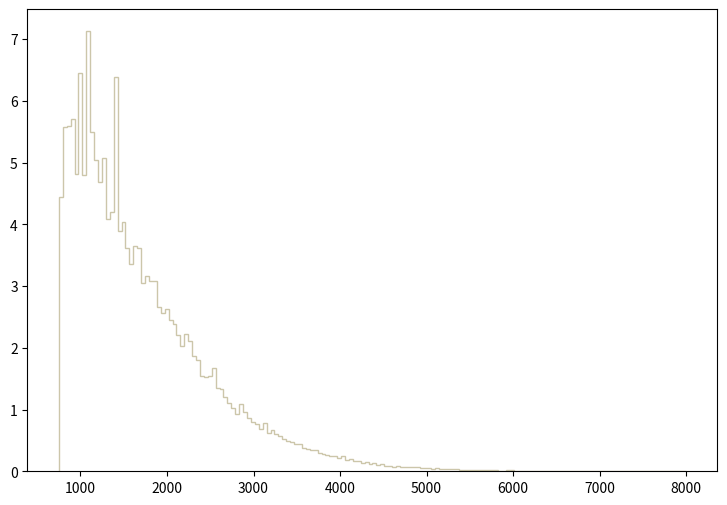

The matplotlib source for this figure: (Note: this script raises an exception after producing the figure.)
def selection_7():

    # Library import
    import numpy
    import matplotlib
    import matplotlib.pyplot   as plt
    import matplotlib.gridspec as gridspec

    # Library version
    matplotlib_version = matplotlib.__version__
    numpy_version      = numpy.__version__

    # Histo binning
    xBinning = numpy.linspace(750.0,8000.0,161,endpoint=True)

    # Creating data sequence: middle of each bin
    xData = numpy.array([772.65625,817.96875,863.28125,908.59375,953.90625,999.21875,1044.53125,1089.84375,1135.15625,1180.46875,1225.78125,1271.09375,1316.40625,1361.71875,1407.03125,1452.34375,1497.65625,1542.96875,1588.28125,1633.59375,1678.90625,1724.21875,1769.53125,1814.84375,1860.15625,1905.46875,1950.78125,1996.09375,2041.40625,2086.71875,2132.03125,2177.34375,2222.65625,2267.96875,2313.28125,2358.59375,2403.90625,2449.21875,2494.53125,2539.84375,2585.15625,2630.46875,2675.78125,2721.09375,2766.40625,2811.71875,2857.03125,2902.34375,2947.65625,2992.96875,3038.28125,3083.59375,3128.90625,3174.21875,3219.53125,3264.84375,3310.15625,3355.46875,3400.78125,3446.09375,3491.40625,3536.71875,3582.03125,3627.34375,3672.65625,3717.96875,3763.28125,3808.59375,3853.90625,3899.21875,3944.53125,3989.84375,4035.15625,4080.46875,4125.78125,4171.09375,4216.40625,4261.71875,4307.03125,4352.34375,4397.65625,4442.96875,4488.28125,4533.59375,4578.90625,4624.21875,4669.53125,4714.84375,4760.15625,4805.46875,4850.78125,4896.09375,4941.40625,4986.71875,5032.03125,5077.34375,5122.65625,5167.96875,5213.28125,5258.59375,5303.90625,5349.21875,5394.53125,5439.84375,5485.15625,5530.46875,5575.78125,5621.09375,5666.40625,5711.71875,5757.03125,5802.34375,5847.65625,5892.96875,5938.28125,5983.59375,6028.90625,6074.21875,6119.53125,6164.84375,6210.15625,6255.46875,6300.78125,6346.09375,6391.40625,6436.71875,6482.03125,6527.34375,6572.65625,6617.96875,6663.28125,6708.59375,6753.90625,6799.21875,6844.53125,6889.84375,6935.15625,6980.46875,7025.78125,7071.09375,7116.40625,7161.71875,7207.03125,7252.34375,7297.65625,7342.96875,7388.28125,7433.59375,7478.90625,7524.21875,7569.53125,7614.84375,7660.15625,7705.46875,7750.78125,7796.09375,7841.40625,7886.71875,7932.03125,7977.34375])

    # Creating weights for histo: y8_M_0
    y8_M_0_weights = numpy.array([1.25424188276,1.28077708028,1.21001588689,1.32323387631,1.35684547317,1.31085067747,1.43645186572,1.3073126778,1.34976907383,1.28431507995,1.26485588176,1.25601068259,1.25601068259,1.27370108094,1.12510269483,1.19055668871,1.21001588689,1.133947894,1.03488190326,1.0366511031,1.00657750591,1.0419583026,0.974735108884,0.951737511034,0.944661511695,0.882745517483,0.84736512079,0.831443522279,0.842057921287,0.719994732697,0.716456733027,0.721763932531,0.642157539973,0.631543540965,0.582010745595,0.574934346257,0.523632751052,0.48471395469,0.493559153863,0.482945154856,0.490021154194,0.456409557336,0.436950359155,0.364420005935,0.329039409242,0.33965360825,0.398031562793,0.279506613872,0.320194290069,0.233511858172,0.261816335526,0.260047295691,0.304273011557,0.229973778503,0.226435738833,0.196362221645,0.201669341148,0.169826784125,0.157443585283,0.189286142306,0.178671943298,0.146829426275,0.113217869417,0.116755909086,0.123832028424,0.109679789747,0.100834670574,0.0919895114011,0.0866824318971,0.0955275910703,0.0813753523932,0.0725301932201,0.0937585512357,0.0601469943776,0.0742992330547,0.0566089147083,0.0619160342122,0.0371496125273,0.0495328353698,0.0300734971888,0.0442257158659,0.0318425250234,0.0371496125273,0.0353805846927,0.0300734971888,0.0141522346771,0.019459322181,0.0265354375195,0.0212283500156,0.0247664096849,0.0283044653542,0.019459322181,0.019459322181,0.0212283500156,0.0159212625117,0.0176902903464,0.0247664096849,0.0159212625117,0.0123832028424,0.0141522346771,0.0106141750078,0.0141522346771,0.00530708750391,0.00530708750391,0.00530708750391,0.0106141750078,0.0141522346771,0.0159212625117,0.00530708750391,0.00707611533854,0.00353805846927,0.0,0.00176902903464,0.00353805846927,0.00176902903464,0.00707611533854,0.00176902903464,0.00353805846927,0.00176902903464,0.00530708750391,0.00176902903464,0.00353805846927,0.0,0.00353805846927,0.00176902903464,0.00353805846927,0.00176902903464,0.0,0.0,0.00176902903464,0.0,0.00176902903464,0.00176902903464,0.0,0.0,0.0,0.0,0.0,0.0,0.0,0.0,0.0,0.0,0.0,0.00176902903464,0.0,0.0,0.0,0.0,0.0,0.0,0.0,0.0,0.0,0.0,0.0,0.00176902903464,0.0,0.0,0.0])

    # Creating weights for histo: y8_M_1
    y8_M_1_weights = numpy.array([0.742695377295,0.778993311646,0.788572893558,0.808897130867,0.809968678727,0.868762723221,0.881605310254,0.825997931588,0.814221296865,0.854869371801,0.862314251318,0.837710617166,0.775823032785,0.788623653192,0.789672419169,0.708455406365,0.780070854738,0.7747319005,0.742709765852,0.699912200283,0.740511513995,0.702063289646,0.692445338246,0.618738353151,0.590906486226,0.547109715267,0.53858049806,0.53750695179,0.50437210202,0.51079219649,0.473359164817,0.458434633434,0.435911744586,0.399639629702,0.407143822052,0.356917204377,0.344099637448,0.345130097982,0.366535275681,0.307758337583,0.288518637804,0.276775496446,0.266044190433,0.269282095514,0.261818870586,0.227606997311,0.228679864122,0.210513710614,0.188082428916,0.200901314797,0.19661528323,0.146376195472,0.167769302771,0.1250087078,0.151744406445,0.152827824864,0.117545163126,0.113292624924,0.119679505807,0.0715912276347,0.0940478092134,0.108971221486,0.0918932825839,0.0982872378408,0.0737326846577,0.0993777706032,0.0587752194652,0.0598295410242,0.0577040712874,0.0512846562772,0.0534209973686,0.0598257040755,0.0555664112449,0.0363317674454,0.040596635842,0.0384611980323,0.036326511625,0.0288494616906,0.0384682204478,0.0245774549707,0.0309971937235,0.0288524233354,0.0245856764326,0.0160308156189,0.0213742742751,0.0170959126089,0.0160210633743,0.0138945944322,0.0181610095988,0.0128160161631,0.0224431002996,0.0203016192956,0.0128231384991,0.0128231384991,0.0106884520919,0.00427649914741,0.0128250050148,0.0042727701129,0.00534159613734,0.00854554422262,0.00427386923883,0.00747628654145,0.00213731751492,0.00961250373139,0.00534159613734,0.00641009042559,0.00427649914741,0.00320504441343,0.00320690813132,0.00534422604593,0.0032042790221,0.0042727701129,0.00640855964294,0.00106772689851,0.0032087722489,0.00213731751492,0.0032087722489,0.00106959061641,0.00213731751492,0.0,0.00320614274,0.00213731751492,0.00213731751492,0.00213731751492,0.00320614274,0.00320504441343,0.0,0.00106772689851,0.0,0.00106772689851,0.00213918163249,0.00534236352708,0.0,0.0,0.0010669611075,0.00106772689851,0.0,0.0,0.0,0.0,0.0,0.0,0.0,0.00106959061641,0.0,0.0,0.00106772689851,0.0,0.0,0.0,0.0,0.0,0.0,0.0,0.0,0.0,0.0,0.00106772689851,0.0,0.0])

    # Creating weights for histo: y8_M_2
    y8_M_2_weights = numpy.array([0.522930101138,0.543764105167,0.534041703287,0.539597304361,0.518763300332,0.570848110406,0.57154251054,0.558347707988,0.583348512823,0.560431308391,0.530569302615,0.538902904227,0.577792511749,0.538902904227,0.538208504093,0.529874902481,0.521541300869,0.541680504764,0.506262897914,0.463900889721,0.475706892005,0.447928086632,0.458345288647,0.418760880991,0.423622081931,0.397232476827,0.361814909977,0.362509350112,0.335425344873,0.330564103933,0.338203185411,0.258340009965,0.281951734531,0.260423370368,0.297229897486,0.241672886741,0.259034450099,0.24306184701,0.230561524592,0.222922403115,0.208338720294,0.194449477608,0.190977156936,0.181254675056,0.158337430623,0.150003869012,0.153476189683,0.162504191429,0.126392144445,0.124308784042,0.125003224176,0.10139149961,0.113891822027,0.104169340147,0.100697059475,0.0979191789382,0.0875022569235,0.0847244163862,0.0708351737,0.0715296138343,0.0736130142372,0.0722240939686,0.0513902099392,0.0583348512823,0.0548625306108,0.0486123694019,0.0409732879245,0.0444456085961,0.0472234491333,0.0409732879245,0.0388898915215,0.0388898915215,0.0319452701784,0.0326397303127,0.0298618817755,0.0312508060441,0.0312508060441,0.0236117205667,0.0194449477608,0.0173615593578,0.0215283321637,0.0152781709549,0.022222796298,0.0145837108206,0.0138892466863,0.0180560234921,0.013194786552,0.0145837108206,0.00972247388039,0.00972247388039,0.0104169340147,0.0104169340147,0.00694462534313,0.0125003224176,0.00763908547745,0.00694462534313,0.00416677280588,0.00486123694019,0.00694462534313,0.00416677280588,0.00416677280588,0.00208338720294,0.00208338720294,0.00555569707451,0.00277784933725,0.00208338720294,0.00486123694019,0.00277784933725,0.00277784933725,0.00277784933725,0.0,0.00347231187157,0.00138892466863,0.00138892466863,0.00277784933725,0.00138892466863,0.00138892466863,0.000694462534313,0.00138892466863,0.00138892466863,0.00138892466863,0.000694462534313,0.0,0.00277784933725,0.000694462534313,0.00208338720294,0.00277784933725,0.0,0.0,0.0,0.000694462534313,0.0,0.00208338720294,0.000694462534313,0.0,0.0,0.00138892466863,0.000694462534313,0.0,0.0,0.0,0.0,0.0,0.0,0.0,0.0,0.0,0.000694462534313,0.0,0.0,0.0,0.0,0.0,0.0,0.0,0.0,0.0,0.0,0.0,0.0])

    # Creating weights for histo: y8_M_3
    y8_M_3_weights = numpy.array([0.376479544047,0.384540186275,0.397342389813,0.399713150468,0.386436826799,0.406351312303,0.39591990942,0.421524516496,0.412989714137,0.402558111254,0.389281747585,0.414886114662,0.394023308896,0.381221105358,0.369367222082,0.366522261295,0.357039178674,0.357039178674,0.311520206094,0.345659415529,0.302037123474,0.302511283605,0.31389100675,0.299192162687,0.275484396135,0.272639475349,0.27785519679,0.230439623686,0.236129465259,0.224749742114,0.230439623686,0.217163260017,0.197722894644,0.194877933858,0.203412736217,0.179230809534,0.158842123899,0.165480285734,0.161687044685,0.145091600099,0.149359001278,0.132289396561,0.119487193023,0.122332153809,0.119487193023,0.108581630009,0.100520987781,0.103840068698,0.0924603455531,0.090563705029,0.0772873813598,0.0858221437186,0.079658142015,0.0611660569044,0.0692266991321,0.0744424205736,0.0654334580838,0.0616402170354,0.0521571344146,0.0502604938904,0.0488380134973,0.045044772449,0.0407773712696,0.0412515314006,0.0436223320558,0.0284493358625,0.0365099820902,0.0270268674694,0.0279751797315,0.0256044030763,0.0265527113383,0.0270268674694,0.022285314159,0.0208628457658,0.0241819346831,0.0199145335038,0.0184920691106,0.0184920691106,0.0180179129796,0.0156471363244,0.0132763556692,0.0180179129796,0.00995726675188,0.00853480235875,0.00806064622771,0.00900895448979,0.00995726675188,0.00616402170354,0.010905579014,0.00853480235875,0.00711233396563,0.00663817783458,0.00521571344146,0.0056898655725,0.00474155731042,0.00284493358625,0.00474155731042,0.00237077785521,0.00474155731042,0.00379324464833,0.0056898655725,0.00331908931729,0.00474155731042,0.00189662252417,0.00237077785521,0.00142246679313,0.000948311062083,0.000474155731042,0.00189662252417,0.000948311062083,0.00284493358625,0.00237077785521,0.000948311062083,0.00142246679313,0.00237077785521,0.000474155731042,0.00142246679313,0.000474155731042,0.0,0.000474155731042,0.000474155731042,0.0,0.000474155731042,0.0,0.0,0.000474155731042,0.0,0.0,0.0,0.0,0.000474155731042,0.0,0.0,0.000474155731042,0.0,0.000948311062083,0.000474155731042,0.0,0.0,0.0,0.0,0.0,0.0,0.0,0.0,0.0,0.0,0.0,0.0,0.0,0.0,0.0,0.0,0.0,0.0,0.0,0.0,0.0,0.0,0.0])

    # Creating weights for histo: y8_M_4
    y8_M_4_weights = numpy.array([0.0,0.0,0.0,0.0,0.0,0.0,0.0,0.0,0.0,0.0,0.0,0.0,0.0,0.0,0.0,0.0,0.0,0.0,0.0,0.0,0.0,0.0,0.0,0.0,0.0,0.0,0.0,0.0,0.0,0.0,0.0,0.0,0.0,0.0,0.0,0.0,0.0,0.0,0.0,0.0,0.0,0.0,0.0,0.0,0.0,0.0,0.0,0.0,0.0,0.0,0.0,0.0,0.0,0.0,0.0,0.0,0.0,0.0,0.0,0.0,0.0,0.0,0.0,0.0,0.0,0.0,0.0,0.0,0.0,0.0,0.0,0.0,0.0,0.0,0.0,0.0,0.0,0.0,0.0,0.0,0.0,0.0,0.0,0.0,0.0,0.0,0.0,0.0,0.0,0.0,0.0,0.0,0.0,0.0,0.0,0.0,0.0,0.0,0.0,0.0,0.0,0.0,0.0,0.0,0.0,0.0,0.0,0.0,0.0,0.0,0.0,0.0,0.0,0.0,0.0,0.0,0.0,0.0,0.0,0.0,0.0,0.0,0.0,0.0,0.0,0.0,0.0,0.0,0.0,0.0,0.0,0.0,0.0,0.0,0.0,0.0,0.0,0.0,0.0,0.0,0.0,0.0,0.0,0.0,0.0,0.0,0.0,0.0,0.0,0.0,0.0,0.0,0.0,0.0,0.0,0.0,0.0,0.0,0.0,0.0])

    # Creating weights for histo: y8_M_5
    y8_M_5_weights = numpy.array([0.0,0.0,0.0,0.0,0.0,1.0521138287,0.0,1.0529581672,0.0,0.0,0.0,0.0,0.0,0.0,1.05462838872,0.0,0.0,0.0,0.0,0.0,0.0,0.0,0.0,0.0,0.0,0.0,0.0,0.0,0.0,0.0,0.0,0.0,0.0,0.0,0.0,0.0,0.0,0.0,0.0,0.0,0.0,0.0,0.0,0.0,0.0,0.0,0.0,0.0,0.0,0.0,0.0,0.0,0.0,0.0,0.0,0.0,0.0,0.0,0.0,0.0,0.0,0.0,0.0,0.0,0.0,0.0,0.0,0.0,0.0,0.0,0.0,0.0,0.0,0.0,0.0,0.0,0.0,0.0,0.0,0.0,0.0,0.0,0.0,0.0,0.0,0.0,0.0,0.0,0.0,0.0,0.0,0.0,0.0,0.0,0.0,0.0,0.0,0.0,0.0,0.0,0.0,0.0,0.0,0.0,0.0,0.0,0.0,0.0,0.0,0.0,0.0,0.0,0.0,0.0,0.0,0.0,0.0,0.0,0.0,0.0,0.0,0.0,0.0,0.0,0.0,0.0,0.0,0.0,0.0,0.0,0.0,0.0,0.0,0.0,0.0,0.0,0.0,0.0,0.0,0.0,0.0,0.0,0.0,0.0,0.0,0.0,0.0,0.0,0.0,0.0,0.0,0.0,0.0,0.0,0.0,0.0,0.0,0.0,0.0,0.0])

    # Creating weights for histo: y8_M_6
    y8_M_6_weights = numpy.array([0.691168674673,1.61220801505,2.07457660009,1.84132090043,0.691419218678,1.15098417019,0.69111641396,2.0715155057,1.15027327079,0.69076980247,0.69097999813,0.922277073876,0.230752257817,0.230645238637,1.61258190971,0.229952476779,0.230764054904,0.0,0.0,0.230186266614,0.461290323566,0.0,0.230428279826,0.229952476779,0.230020185144,0.0,0.0,0.230619684686,0.0,0.0,0.0,0.0,0.230360187192,0.230838564847,0.0,0.0,0.0,0.0,0.0,0.230838564847,0.0,0.0,0.0,0.0,0.0,0.0,0.0,0.0,0.0,0.0,0.0,0.0,0.0,0.0,0.0,0.0,0.0,0.0,0.0,0.0,0.0,0.0,0.0,0.0,0.0,0.0,0.0,0.0,0.0,0.0,0.0,0.0,0.0,0.0,0.0,0.0,0.0,0.0,0.0,0.0,0.0,0.0,0.0,0.0,0.0,0.0,0.0,0.0,0.0,0.0,0.0,0.0,0.0,0.0,0.0,0.0,0.0,0.0,0.0,0.0,0.0,0.0,0.0,0.0,0.0,0.0,0.0,0.0,0.0,0.0,0.0,0.0,0.0,0.0,0.0,0.0,0.0,0.0,0.0,0.0,0.0,0.0,0.0,0.0,0.0,0.0,0.0,0.0,0.0,0.0,0.0,0.0,0.0,0.0,0.0,0.0,0.0,0.0,0.0,0.0,0.0,0.0,0.0,0.0,0.0,0.0,0.0,0.0,0.0,0.0,0.0,0.0,0.0,0.0,0.0,0.0,0.0,0.0,0.0,0.0])

    # Creating weights for histo: y8_M_7
    y8_M_7_weights = numpy.array([0.498526024577,0.609396821456,0.27671665099,0.443128516677,0.581569778217,0.720368018649,0.415496503932,0.415196841693,0.747748068921,0.664694698393,0.415528816677,0.581255498308,0.387402111198,0.498592188768,0.44298541738,0.332599657878,0.470529724104,0.41531416773,0.35995235772,0.415278777581,0.138505617756,0.166037422525,0.0829707422239,0.193854233396,0.193878506422,0.138605941134,0.249229122374,0.0829536241628,0.166031883198,0.277057204238,0.11071184895,0.055333536359,0.110724927918,0.083024789136,0.0554198190806,0.110692461303,0.0276622136212,0.0553861984392,0.055364695077,0.0276038198756,0.0,0.0277058627537,0.0,0.0,0.0,0.0,0.0553743889004,0.0,0.0277058627537,0.0276929415026,0.0,0.0,0.0,0.0,0.0276038198756,0.0,0.0277179146381,0.0,0.0,0.0,0.0,0.0,0.0,0.0,0.0,0.0,0.0,0.0,0.0,0.0,0.0,0.0,0.0,0.0,0.0,0.0,0.0,0.0,0.0,0.0,0.0,0.0,0.0,0.0,0.0,0.0,0.0,0.0,0.0,0.0,0.0,0.0,0.0,0.0,0.0,0.0,0.0,0.0,0.0,0.0,0.0,0.0,0.0,0.0,0.0,0.0,0.0,0.0,0.0,0.0,0.0,0.0,0.0,0.0,0.0,0.0,0.0,0.0,0.0,0.0,0.0,0.0,0.0,0.0,0.0,0.0,0.0,0.0,0.0,0.0,0.0,0.0,0.0,0.0,0.0,0.0,0.0,0.0,0.0,0.0,0.0,0.0,0.0,0.0,0.0,0.0,0.0,0.0,0.0,0.0,0.0,0.0,0.0,0.0,0.0,0.0,0.0,0.0,0.0,0.0])

    # Creating weights for histo: y8_M_8
    y8_M_8_weights = numpy.array([0.0604867834732,0.0504223483308,0.0705924443881,0.110940659537,0.121011934285,0.0706213928548,0.070641723539,0.0907941652797,0.110874326887,0.161321672856,0.110955649623,0.0908021154876,0.0907085943403,0.100815493303,0.121011812908,0.120906457482,0.10077064442,0.0503532422112,0.0705772722357,0.070589652712,0.0705675620582,0.0402980863572,0.121050957061,0.090761332742,0.131039573924,0.0908110367132,0.050336929113,0.0604965361328,0.110861157458,0.0503629523887,0.100856943623,0.0706057958822,0.0605027931284,0.0705810349295,0.070585465198,0.0907714070512,0.0504327018076,0.0604436520785,0.020192235262,0.0503762310565,0.0100795223307,0.0504004215362,0.0302001875155,0.0201264245338,0.0100953559889,0.0,0.0100235249507,0.0503635592748,0.0,0.0100996952245,0.0100847536889,0.0,0.0,0.0201314859639,0.0100847536889,0.0,0.0,0.0100996952245,0.0,0.0100429574435,0.0,0.0,0.0,0.0,0.0,0.0100712383355,0.0,0.0,0.0,0.0,0.0100733685057,0.0,0.0100733685057,0.0,0.0100829694437,0.0,0.0,0.0,0.0,0.0,0.0,0.0,0.0,0.0,0.0,0.0,0.0,0.0,0.0,0.0,0.0,0.0,0.0,0.0,0.0,0.0,0.0,0.0,0.0,0.0,0.0,0.0,0.0,0.0,0.0,0.0,0.0,0.0,0.0,0.0,0.0,0.0,0.0,0.0,0.0,0.0,0.0,0.0,0.0,0.0,0.0,0.0,0.0,0.0,0.0,0.0,0.0,0.0,0.0,0.0,0.0,0.0,0.0,0.0,0.0,0.0,0.0,0.0,0.0,0.0,0.0,0.0,0.0,0.0,0.0,0.0,0.0,0.0,0.0,0.0,0.0,0.0,0.0,0.0,0.0,0.0,0.0,0.0,0.0,0.0])

    # Creating weights for histo: y8_M_9
    y8_M_9_weights = numpy.array([0.00283355054293,0.0028258602698,0.0113270628527,0.022647577354,0.0226228959941,0.0197935580187,0.0368023276281,0.0311335598291,0.0367725714883,0.0367924743214,0.0481061826924,0.0310963627305,0.0367616870663,0.0396091772873,0.031114980517,0.0452636133536,0.0339714506748,0.0283065764901,0.01980379607,0.0424410507289,0.0367961370891,0.0254568701407,0.0226290903806,0.0169747235683,0.0254592247771,0.0198020570248,0.0226100147481,0.0311020184747,0.0169670710001,0.036767762182,0.0113084681509,0.0283065995748,0.0282842035972,0.00848767535093,0.0113136352696,0.0254627759689,0.022639070653,0.0282941684799,0.0254742182704,0.0197974093112,0.0311381613734,0.0282894053429,0.0283016863875,0.0141496601044,0.0197927231232,0.00566353142636,0.0254481325931,0.0141500448489,0.016959453059,0.0169754353456,0.005656836872,0.0113018043761,0.0226477889635,0.0141456664564,0.0084919537098,0.00850297663982,0.0056610998411,0.0226227074693,0.0113201105195,0.00565555567281,0.00848457815768,0.00566299278405,0.00848484363138,0.00847555589908,0.00848759070714,0.00283041372099,0.00848648649041,0.00283041372099,0.00565742168365,0.00565291632551,0.00283250403788,0.0,0.00565787568216,0.0,0.0,0.0028310293122,0.00565794493617,0.00282142762838,0.00283014093714,0.00566544360654,0.00283250403788,0.0,0.0,0.00283014093714,0.0,0.0,0.0,0.0,0.0,0.00282708375732,0.0,0.0,0.0,0.0,0.0,0.0,0.0,0.0,0.0,0.0,0.00283041372099,0.0,0.0,0.0,0.0,0.0,0.0,0.0,0.0,0.0,0.0,0.0,0.0,0.0,0.00283201502762,0.00283301921077,0.0,0.0,0.0,0.0,0.0,0.0,0.0,0.0,0.0,0.0,0.0,0.0,0.0,0.0,0.0,0.0,0.0,0.0,0.0,0.0,0.0,0.0,0.0,0.0,0.0,0.0,0.0,0.0,0.0,0.0,0.0,0.0,0.0,0.0,0.0,0.0,0.0,0.0,0.0,0.0,0.0,0.0,0.0,0.0])

    # Creating weights for histo: y8_M_10
    y8_M_10_weights = numpy.array([0.0,0.0,0.0,0.0,0.0,0.0,0.0,0.00151881873561,0.00304423598478,0.0,0.0,0.0,0.00150849607444,0.0030356530714,0.0,0.00606059700233,0.00153629540046,0.00151115651757,0.00305660686805,0.00153821479612,0.00304325974043,0.0,0.00455137524504,0.00304190056246,0.00152449655383,0.00153565717776,0.0030459899153,0.00153153118622,0.00304612701499,0.00303147271274,0.0,0.00457895592069,0.0,0.0,0.00303617192281,0.00151727400031,0.00152325201957,0.00457343174868,0.00153333593818,0.00152449655383,0.00152192829842,0.0,0.0,0.0,0.00153333593818,0.0,0.0,0.0,0.0,0.00150849607444,0.0,0.0,0.0,0.0,0.0,0.0,0.0,0.00152094969028,0.0,0.0,0.0,0.00306849317482,0.00152260670551,0.0,0.00151727400031,0.0,0.0,0.00153565717776,0.00304807477611,0.0,0.0,0.0,0.00153333593818,0.0,0.0,0.00151265397712,0.0,0.00152449655383,0.0,0.00152162927927,0.00304801449952,0.00154541016608,0.00150849607444,0.00154541016608,0.0,0.00303822369059,0.0,0.0,0.0,0.0,0.0,0.00150849607444,0.0,0.0,0.0,0.00153333593818,0.0,0.0,0.0,0.0,0.0,0.0,0.0,0.0,0.0,0.0,0.0,0.0,0.00152192829842,0.0,0.00153629540046,0.0,0.0,0.0,0.0,0.0,0.0,0.0,0.0,0.0,0.0,0.0,0.0,0.0,0.0,0.0,0.0,0.0,0.0,0.0,0.0,0.0,0.0,0.0,0.0,0.0,0.0,0.0,0.0,0.0,0.0,0.0,0.0,0.0,0.0,0.0,0.0,0.0,0.0,0.0,0.0,0.0,0.0,0.0,0.0,0.0,0.0,0.0,0.0,0.0])

    # Creating weights for histo: y8_M_11
    y8_M_11_weights = numpy.array([0.0,0.0,0.0,0.0,0.0,0.0,0.0,0.0,0.0,0.000180734322689,0.000180766969361,0.0,0.00018065713333,0.0,0.00018000362242,0.000361281504492,0.00018097024109,0.000180154574778,0.0,0.00036097386351,0.0,0.000361441080499,0.000360660717251,0.000180612783134,0.000180503370586,0.000180766969361,0.0,0.000722059680464,0.0,0.000361395767843,0.000179998694621,0.000181168431026,0.000180533822847,0.0,0.000361517384395,0.000180612783134,0.000180640771495,0.000180553033565,0.0,0.000541108573096,0.0,0.000180533822847,0.0,0.000180755034846,0.0,0.0,0.0,0.000180503370586,0.000181168431026,0.0,0.000180766969361,0.0,0.0,0.0,0.00018000362242,0.000180154574778,0.0,0.000180766969361,0.0,0.0,0.0,0.0,0.0,0.0,0.000180626142091,0.0,0.0,0.0,0.0,0.0,0.0,0.0,0.00018097024109,0.0,0.000180402042709,0.0,0.0,0.0,0.0,0.0,0.0,0.000360937366995,0.0,0.00018065713333,0.0,0.0,0.0,0.0,0.0,0.0,0.0,0.0,0.0,0.0,0.0,0.0,0.000180626142091,0.0,0.0,0.000180503370586,0.0,0.000180553033565,0.0,0.0,0.00018000362242,0.0,0.0,0.0,0.0,0.0,0.000361252245683,0.0,0.0,0.0,0.0,0.0,0.0,0.0,0.0,0.0,0.0,0.0,0.0,0.0,0.0,0.0,0.0,0.0,0.0,0.0,0.0,0.0,0.0,0.0,0.0,0.0,0.0,0.0,0.0,0.0,0.0,0.0,0.0,0.0,0.0,0.0,0.0,0.0,0.0,0.0,0.0,0.0,0.0,0.0,0.0,0.0,0.0,0.0,0.0,0.0])

    # Creating weights for histo: y8_M_12
    y8_M_12_weights = numpy.array([0.012124083239,0.0,0.0243018764231,0.0,0.0,0.0,0.0121753363378,0.0,0.0,0.0,0.0,0.0,0.0,0.0,0.0,0.0,0.0,0.0,0.0,0.0,0.0,0.0,0.0,0.0,0.0,0.0,0.0,0.0,0.0,0.0,0.0,0.0,0.0,0.0,0.0,0.0,0.0,0.0,0.0,0.0,0.0,0.0,0.0,0.0,0.0,0.0,0.0,0.0,0.0,0.0,0.0,0.0,0.0,0.0,0.0,0.0,0.0,0.0,0.0,0.0,0.0,0.0,0.0,0.0,0.0,0.0,0.0,0.0,0.0,0.0,0.0,0.0,0.0,0.0,0.0,0.0,0.0,0.0,0.0,0.0,0.0,0.0,0.0,0.0,0.0,0.0,0.0,0.0,0.0,0.0,0.0,0.0,0.0,0.0,0.0,0.0,0.0,0.0,0.0,0.0,0.0,0.0,0.0,0.0,0.0,0.0,0.0,0.0,0.0,0.0,0.0,0.0,0.0,0.0,0.0,0.0,0.0,0.0,0.0,0.0,0.0,0.0,0.0,0.0,0.0,0.0,0.0,0.0,0.0,0.0,0.0,0.0,0.0,0.0,0.0,0.0,0.0,0.0,0.0,0.0,0.0,0.0,0.0,0.0,0.0,0.0,0.0,0.0,0.0,0.0,0.0,0.0,0.0,0.0,0.0,0.0,0.0,0.0,0.0,0.0])

    # Creating weights for histo: y8_M_13
    y8_M_13_weights = numpy.array([0.0903879711538,0.120496304126,0.0401388188831,0.030086598459,0.0502019313559,0.0200486624855,0.0401563139263,0.0802959261604,0.0502408138207,0.060241416843,0.0,0.0702876788703,0.0702613991172,0.0200707936738,0.0301231711154,0.0100568565693,0.0401672266351,0.0301361828988,0.0,0.0,0.0301446039895,0.0100329196809,0.0100696700149,0.0,0.0200968296368,0.0401867876966,0.0100229532085,0.0300766113264,0.0100369732089,0.0200670128603,0.0200880862472,0.0,0.0200728927485,0.0,0.0200888134857,0.0100153626572,0.0,0.0,0.0100324444967,0.0200864623568,0.0,0.0100340931794,0.0,0.0,0.0,0.0,0.0,0.0,0.0,0.0,0.0,0.0,0.0,0.0,0.0100584804597,0.0,0.0,0.0,0.0,0.0,0.0,0.0,0.0,0.0,0.0,0.0100407292302,0.0,0.0,0.0,0.0,0.0,0.0,0.0,0.0,0.0,0.0,0.0,0.0,0.0,0.0,0.0,0.0,0.0,0.0,0.0,0.0,0.0,0.0,0.0,0.0,0.0,0.0,0.0,0.0,0.0,0.0,0.0,0.0,0.0,0.0,0.0,0.0,0.0,0.0,0.0,0.0,0.0,0.0,0.0,0.0,0.0,0.0,0.0,0.0,0.0,0.0,0.0,0.0,0.0,0.0,0.0,0.0,0.0,0.0,0.0,0.0,0.0,0.0,0.0,0.0,0.0,0.0,0.0,0.0,0.0,0.0,0.0,0.0,0.0,0.0,0.0,0.0,0.0,0.0,0.0,0.0,0.0,0.0,0.0,0.0,0.0,0.0,0.0,0.0,0.0,0.0,0.0,0.0,0.0,0.0])

    # Creating weights for histo: y8_M_14
    y8_M_14_weights = numpy.array([0.170513483041,0.170547933698,0.142976439648,0.15408596381,0.241990591716,0.219959153218,0.19238302783,0.192513152184,0.176024856795,0.242011310861,0.263976529348,0.225473086396,0.132006424395,0.181620204024,0.13756614282,0.19807603942,0.159563496294,0.12102056509,0.153977655496,0.175998206288,0.164967577379,0.159445315918,0.0825018468461,0.110039905883,0.0769849886126,0.0769944950437,0.060581438588,0.0605228562218,0.0769613037863,0.0605250500136,0.0714958777826,0.0824519990214,0.0879762105201,0.0880427961637,0.082553279076,0.0825328849375,0.0329644599223,0.0495174152934,0.0605140404289,0.0440301326233,0.0495497940353,0.0549716285834,0.0384989741172,0.0385275746621,0.0274989567296,0.0165038916238,0.0385017894834,0.0550047385893,0.0164885066432,0.0275028568039,0.0219768252706,0.0274976892055,0.0220201323457,0.011025075365,0.0109708602696,0.0164926017212,0.0165259107934,0.0109982948548,0.0329779558044,0.0274753490923,0.00547921032881,0.021999181634,0.0219781212327,0.00549598064832,0.0109993592501,0.0,0.0165120086535,0.021995037805,0.0,0.0,0.00549237307959,0.0,0.0109942119645,0.0,0.0,0.0054997954085,0.0,0.00549901945622,0.00550231420649,0.00550803837805,0.00550886308126,0.0,0.00550877776713,0.00550493050633,0.00549710598226,0.0,0.0110183639872,0.00550877776713,0.00549237307959,0.00550243202123,0.0,0.0,0.0,0.0,0.0164912691959,0.0,0.0055041464289,0.0,0.0,0.0,0.0,0.0,0.0,0.0,0.00550886308126,0.0,0.0,0.0,0.0,0.0,0.0,0.0,0.0,0.0,0.0,0.0,0.0,0.0,0.0,0.0,0.0,0.0,0.0,0.0,0.0,0.0,0.0,0.0,0.0,0.0,0.0,0.0,0.0,0.0,0.0,0.0,0.0,0.0,0.0,0.0,0.0,0.0,0.0,0.0,0.0,0.0,0.0,0.0,0.0,0.0,0.0,0.0,0.0,0.0,0.0,0.0,0.0,0.0,0.0,0.0])

    # Creating weights for histo: y8_M_15
    y8_M_15_weights = numpy.array([0.0157872483514,0.0197233763443,0.0256502973378,0.0246671160989,0.0375040511423,0.0424192037781,0.0434155843134,0.0690724833035,0.0542677468066,0.073024335815,0.10065327302,0.0977207284584,0.117417702202,0.118429274153,0.113493867632,0.126309450518,0.116433226285,0.137165701467,0.125350868151,0.134205018714,0.157908518034,0.115458570678,0.124328473818,0.11152756127,0.129277668854,0.128292150783,0.09769968494,0.111515897148,0.0937728040703,0.0907773293676,0.0838645536064,0.0759776433151,0.0730188043759,0.0878528815499,0.072033446636,0.0680861635742,0.0631489132398,0.0473594202465,0.0601900342177,0.0582257720836,0.0671142736861,0.0523260914237,0.046380596018,0.0473564541124,0.0493657694174,0.0375062677262,0.0444061929121,0.0404613949896,0.0414484762939,0.0266508184358,0.0296223997265,0.0246755896223,0.0345478296159,0.0207198049791,0.0315764286982,0.027630692836,0.020730655418,0.0148004235777,0.0217107743239,0.0207260338605,0.0128301129351,0.0148084882556,0.0217194041706,0.0167714757537,0.00394971809754,0.0167692030537,0.0118434845675,0.00789357607623,0.0157880179429,0.00789523149968,0.00987025989867,0.00986383060275,0.0108614817657,0.013815041788,0.00493559491088,0.00592763046062,0.00789759639032,0.00986536978582,0.00197105217608,0.00492991516505,0.0118442942419,0.00493424411742,0.00395074662455,0.000986366626289,0.00296266004136,0.00394493781181,0.00394737244668,0.00295983219331,0.000988894654303,0.00394568696107,0.00394777648224,0.00591729308271,0.00197446282938,0.000987659299564,0.000987944689757,0.0,0.0,0.00394832401455,0.0,0.0039504299697,0.00197465642975,0.0,0.00395009327341,0.0,0.00098645561031,0.00197423475772,0.0029592998925,0.0,0.0,0.00098645561031,0.00197364513838,0.00197195083452,0.0,0.0,0.00197050464377,0.000988009624042,0.0,0.0,0.000985635514335,0.0,0.0,0.0,0.0,0.0,0.0,0.0,0.0,0.0,0.0,0.0,0.0,0.0,0.0,0.0,0.0,0.0,0.0,0.0,0.0,0.0,0.0,0.0,0.0,0.0,0.0,0.0,0.0,0.0,0.0,0.0,0.0,0.0,0.0,0.0,0.0,0.0,0.0,0.0,0.0,0.000985635514335])

    # Creating weights for histo: y8_M_16
    y8_M_16_weights = numpy.array([0.000504244258608,0.00126133825064,0.00176484830328,0.00453620856927,0.00252187907757,0.00353037479681,0.0060521498452,0.00730982666868,0.00806576273587,0.00554910472299,0.0115928682155,0.0115955249608,0.0118485479429,0.0158795667883,0.0156334777515,0.0178994094266,0.0161316895178,0.0186555055387,0.0201648289581,0.02167897373,0.0214309361466,0.0315152531594,0.031249770682,0.0325137652778,0.0365590441237,0.0494034594431,0.0383154008448,0.0410875265255,0.0473888142628,0.0431025318068,0.0436112345162,0.0473872138138,0.0481453464973,0.0468880737872,0.0420980500136,0.0483971771448,0.0400764828915,0.0332730022711,0.0436072333937,0.0400828846874,0.0383133202611,0.0350378053616,0.0287370537747,0.0272231170612,0.0292456204459,0.022936862613,0.0216791777873,0.023192106218,0.0224363982148,0.0216702752898,0.0204250819684,0.0199170074353,0.0166348306669,0.0163799791719,0.0148747248941,0.016643100987,0.0138589719389,0.0146205335843,0.0113420778598,0.0141137914249,0.0126043399696,0.010836299971,0.0126049801492,0.00907751056744,0.0126049441391,0.00579704627949,0.0103373199892,0.00857379725778,0.00705849216033,0.00680735370698,0.00453828515183,0.00655246620189,0.00504318279374,0.00806592678189,0.00529328095524,0.0035302275555,0.00428823900491,0.00529269279024,0.00504119423587,0.00428556625511,0.00252179705456,0.00352932770306,0.00327675284675,0.00251788755781,0.00302625577333,0.00327586019633,0.0017649503319,0.0025199849462,0.000758030254686,0.00251770950786,0.00252043827338,0.0027733436224,0.000252048668696,0.00226846638622,0.00176394925106,0.00126165954077,0.00151066139473,0.0015122974537,0.000755149446516,0.00176474587454,0.00100767228823,0.000503788930872,0.00101005735733,0.000754882171536,0.00100811041114,0.0,0.000503860550964,0.0,0.000252125050123,0.000503677699668,0.00050400579171,0.000504436312486,0.000503769725485,0.000252565453672,0.000504213049853,0.000252048668696,0.000252220476894,0.000504217050975,0.000252048668696,0.000252147776499,0.000503930170495,0.0,0.0,0.0,0.000252220476894,0.00025213081174,0.000251457062729,0.000252017860053,0.000251457062729,0.0,0.000252324626112,0.0,0.0,0.000252358435596,0.0,0.0,0.0,0.0,0.0,0.000251770950786,0.0,0.0,0.0,0.0,0.0,0.0,0.0,0.0,0.0,0.0,0.0,0.0,0.0,0.0,0.0,0.0,0.0,0.0,0.0,0.0])

    # Creating weights for histo: y8_M_17
    y8_M_17_weights = numpy.array([0.0,0.0,0.0,0.000858113791383,0.00171686119942,0.000858997535657,0.00114781086301,0.00114473575284,0.000573568229082,0.000570397146684,0.00286301054322,0.00142903348686,0.00142986524618,0.00257256058945,0.00315174899224,0.00314904477475,0.00286819704242,0.00429750145089,0.00401236395987,0.00287109820293,0.00429871609941,0.0020073401448,0.00744624631242,0.00601562928379,0.00600625299696,0.00744161565238,0.00658344597716,0.0100215101196,0.00773285937646,0.0102928815941,0.0077266701674,0.00830601452507,0.0100269285517,0.0111724470781,0.012872805053,0.00973747331013,0.0120090150041,0.0146073531344,0.0100250191043,0.014605173765,0.015169660422,0.0146029843986,0.00972705232561,0.0134541468326,0.0126088214407,0.0114522461139,0.0126081316403,0.0151574339599,0.0126065520974,0.0114541055758,0.0114655422664,0.0117414724217,0.0120290292127,0.00916713634603,0.0128770738177,0.0100234595555,0.0126009937058,0.00973276067381,0.0114467976904,0.0091556516693,0.0105842272887,0.00687111073688,0.00687031296772,0.0091561455264,0.0103013091554,0.00772484869447,0.00572555722066,0.00571548613489,0.00687636821554,0.00486845923534,0.00601570826093,0.00200177375552,0.00400591282661,0.00687986420392,0.0054471497822,0.00486484328167,0.00487099650114,0.00515837434388,0.00343030438789,0.00486418447231,0.00458433245186,0.00114449682198,0.00200418105893,0.00229426211945,0.00343617468923,0.00343307958484,0.0025791136932,0.00142793280536,0.00228484784362,0.00200540870369,0.000859894276172,0.0011453095868,0.00200109195281,0.0017203661852,0.000573568229082,0.00114440284918,0.00172030620255,0.000570843717462,0.00028777272847,0.00171794988439,0.00114186258424,0.00114499067908,0.000568736127326,0.000571903710736,0.000286183788255,0.000286315250214,0.00028777272847,0.00028777272847,0.000858164976571,0.000285168781963,0.000572889725417,0.00028777272847,0.000286439414285,0.00028777272847,0.0,0.000286315250214,0.0,0.0,0.0,0.000285168781963,0.0,0.0,0.0,0.0,0.000287131813929,0.0,0.000286450311132,0.0,0.00114451881562,0.0,0.00028446898446,0.000286439414285,0.0,0.0,0.000287276372098,0.0,0.0,0.0,0.0,0.0,0.0,0.0,0.0,0.0,0.0,0.0,0.0,0.0,0.0,0.0,0.0,0.0,0.0,0.0,0.0,0.0,0.0,0.0,0.0,0.0])

    # Creating weights for histo: y8_M_18
    y8_M_18_weights = numpy.array([0.0,0.0,0.0,0.0,0.0,2.16142032461e-05,0.0,2.15983656285e-05,0.000108024077538,8.63894894888e-05,8.64405353166e-05,0.000108106932712,8.6412120644e-05,0.000151289984693,0.000237551021421,4.31049325861e-05,0.000194408370243,0.000280764667371,0.000151080101684,0.000151071049222,0.000151270161477,0.000194297687131,0.00021593135317,0.00021592586302,0.000302331739141,0.000388820051341,0.000453797408654,0.000237740117296,0.000410693104711,0.000432053897692,0.000388915479379,0.000474981008072,0.000518551010897,0.000496789059735,0.000432175854473,0.000365560211075,0.000259146968869,0.000453680061923,0.000323943025483,0.000646363393319,0.000711493762387,0.000604742184411,0.000475277727662,0.000583024657369,0.000647949250562,0.000583351551832,0.000516915281293,0.000646280831513,0.000842287170858,0.00064804648071,0.000604588795471,0.000646445116935,0.000540038454528,0.000561567388611,0.000820842894059,0.000667907414839,0.000713011307068,0.000604854082901,0.00056162019464,0.000885824903332,0.000604870846719,0.000862706759242,0.000648065759102,0.000669699047955,0.000733046165815,0.000777570868111,0.000842355483419,0.000820792602603,0.00114492857964,0.00110135522405,0.000950082296543,0.000928922166471,0.000907222660533,0.0010572148323,0.00082073099557,0.00103694025094,0.000971599495953,0.000820350037792,0.00103682164693,0.000820742730243,0.000604878390438,0.000842083490461,0.000777428375653,0.000862419259753,0.0009499938674,0.000734419122561,0.000842236879402,0.000669621515294,0.000453538407656,0.000583147033245,0.000518500300345,0.000540242973116,0.000280780090084,0.0004753389156,0.000431945771062,0.000366981489528,0.000410400324618,0.000432256320802,0.000280903220332,0.000259372777506,0.000280742329583,0.000216260217383,0.000366941214454,0.000194508198783,0.00028082212536,0.000129621282272,0.000172746708627,0.000129597854836,6.48710327928e-05,0.000194331340497,0.000129517849511,0.000129602674434,0.000151145564395,4.32082396184e-05,0.000151112330125,2.16086167036e-05,0.000107998596534,0.000151240028513,0.00012967878217,4.32931902693e-05,0.000151205495047,2.15827543224e-05,0.000107954465782,0.000107903210406,8.62844641651e-05,6.48759362098e-05,4.31730355993e-05,6.48897244506e-05,0.0,2.16553290842e-05,4.32175435377e-05,0.0,0.0,0.0,4.32104189148e-05,2.15977872767e-05,4.3206982332e-05,2.16179960601e-05,0.0,4.31954152972e-05,0.0,2.15827543224e-05,0.0,0.0,0.0,0.0,0.0,0.0,2.15912661513e-05,0.0,0.0,0.0,0.0,0.0,0.0,0.0,2.15983656285e-05,0.0,0.0,0.0])

    # Creating weights for histo: y8_M_19
    y8_M_19_weights = numpy.array([0.0,0.0,0.0,0.0,0.0,0.0,0.0,0.0,0.0,0.0,0.0,0.0,0.0,2.83973996098e-05,2.83973996098e-05,2.83973996098e-05,0.0,2.84292645072e-05,2.83684895655e-05,0.0,0.0,0.0,2.84489090828e-05,5.67472691468e-05,2.67506258723e-05,2.82532057523e-05,5.6837369891e-05,8.51739797106e-05,2.84292645072e-05,0.0,0.0,2.84292645072e-05,8.49204562916e-05,8.50368982883e-05,5.68569996181e-05,8.51858733653e-05,8.40295606829e-05,2.84080905353e-05,2.83684895655e-05,2.81425695221e-05,0.0,8.5050959825e-05,2.79727322919e-05,2.84292645072e-05,5.67977540727e-05,5.67658891753e-05,8.51951536825e-05,5.68173986483e-05,8.52437231509e-05,2.84489090828e-05,0.0,0.000141993932302,0.000113576888117,0.0,0.0,2.84292645072e-05,0.000170521003929,8.51450696663e-05,0.00014210519217,5.67472691468e-05,2.79727322919e-05,0.000170164342776,2.83973996098e-05,0.0,0.0,2.83684895655e-05,5.67791340441e-05,2.75171949266e-05,2.84489090828e-05,2.83684895655e-05,2.83973996098e-05,8.50480198205e-05,8.4751866336e-05,5.67472691468e-05,0.0,5.68173986483e-05,8.53074380971e-05,2.83498695369e-05,5.67369642825e-05,0.0,0.000113672987658,2.83684895655e-05,8.52454604263e-05,2.84292645072e-05,0.0,2.84489090828e-05,0.0,5.68266789655e-05,5.64198298567e-05,5.54501926122e-05,0.000113724497131,5.68173986483e-05,0.000141946387381,8.51872245794e-05,5.67948140682e-05,2.83684895655e-05,0.000113683678584,0.000170127369992,5.67791340441e-05,8.52240785754e-05,2.83498695369e-05,5.68161959191e-05,0.000170391376458,2.81091455314e-05,5.68463086926e-05,8.52147982581e-05,8.52029046035e-05,5.68266789655e-05,0.00011324832034,2.84489090828e-05,5.68781735899e-05,5.67369642825e-05,8.51343787408e-05,5.67765801008e-05,0.0,2.83498695369e-05,2.84292645072e-05,5.67791340441e-05,2.83973996098e-05,0.0,0.0,0.0,0.0,2.82164111505e-05,0.0,5.67062427202e-05,0.0,0.0,0.0,0.0,0.0,2.83684895655e-05,0.0,2.81995283973e-05,0.0,2.70012835294e-05,0.0,2.84292645072e-05,0.0,0.0,0.0,0.0,0.0,0.0,0.0,0.0,0.0,0.0,0.0,0.0,0.0,0.0,2.83973996098e-05,0.0,0.0,0.0,0.0,0.0,0.0,0.0])

    # Creating a new Canvas
    fig   = plt.figure(figsize=(12,6),dpi=80)
    frame = gridspec.GridSpec(1,1,right=0.7)
    pad   = fig.add_subplot(frame[0])

    # Creating a new Stack
    pad.hist(x=xData, bins=xBinning, weights=y8_M_0_weights+y8_M_1_weights+y8_M_2_weights+y8_M_3_weights+y8_M_4_weights+y8_M_5_weights+y8_M_6_weights+y8_M_7_weights+y8_M_8_weights+y8_M_9_weights+y8_M_10_weights+y8_M_11_weights+y8_M_12_weights+y8_M_13_weights+y8_M_14_weights+y8_M_15_weights+y8_M_16_weights+y8_M_17_weights+y8_M_18_weights+y8_M_19_weights,\
             label="$bg\_vbf\_1600\_inf$", histtype="step", rwidth=1.0,\
             color=None, edgecolor="#ccc6aa", linewidth=1, linestyle="solid",\
             bottom=None, cumulative=False, normed=False, align="mid", orientation="vertical")

    pad.hist(x=xData, bins=xBinning, weights=y8_M_0_weights+y8_M_1_weights+y8_M_2_weights+y8_M_3_weights+y8_M_4_weights+y8_M_5_weights+y8_M_6_weights+y8_M_7_weights+y8_M_8_weights+y8_M_9_weights+y8_M_10_weights+y8_M_11_weights+y8_M_12_weights+y8_M_13_weights+y8_M_14_weights+y8_M_15_weights+y8_M_16_weights+y8_M_17_weights+y8_M_18_weights,\
             label="$bg\_vbf\_1200\_1600$", histtype="step", rwidth=1.0,\
             color=None, edgecolor="#c1bfa8", linewidth=1, linestyle="solid",\
             bottom=None, cumulative=False, normed=False, align="mid", orientation="vertical")

    pad.hist(x=xData, bins=xBinning, weights=y8_M_0_weights+y8_M_1_weights+y8_M_2_weights+y8_M_3_weights+y8_M_4_weights+y8_M_5_weights+y8_M_6_weights+y8_M_7_weights+y8_M_8_weights+y8_M_9_weights+y8_M_10_weights+y8_M_11_weights+y8_M_12_weights+y8_M_13_weights+y8_M_14_weights+y8_M_15_weights+y8_M_16_weights+y8_M_17_weights,\
             label="$bg\_vbf\_800\_1200$", histtype="step", rwidth=1.0,\
             color=None, edgecolor="#bab5a3", linewidth=1, linestyle="solid",\
             bottom=None, cumulative=False, normed=False, align="mid", orientation="vertical")

    pad.hist(x=xData, bins=xBinning, weights=y8_M_0_weights+y8_M_1_weights+y8_M_2_weights+y8_M_3_weights+y8_M_4_weights+y8_M_5_weights+y8_M_6_weights+y8_M_7_weights+y8_M_8_weights+y8_M_9_weights+y8_M_10_weights+y8_M_11_weights+y8_M_12_weights+y8_M_13_weights+y8_M_14_weights+y8_M_15_weights+y8_M_16_weights,\
             label="$bg\_vbf\_600\_800$", histtype="step", rwidth=1.0,\
             color=None, edgecolor="#b2a596", linewidth=1, linestyle="solid",\
             bottom=None, cumulative=False, normed=False, align="mid", orientation="vertical")

    pad.hist(x=xData, bins=xBinning, weights=y8_M_0_weights+y8_M_1_weights+y8_M_2_weights+y8_M_3_weights+y8_M_4_weights+y8_M_5_weights+y8_M_6_weights+y8_M_7_weights+y8_M_8_weights+y8_M_9_weights+y8_M_10_weights+y8_M_11_weights+y8_M_12_weights+y8_M_13_weights+y8_M_14_weights+y8_M_15_weights,\
             label="$bg\_vbf\_400\_600$", histtype="step", rwidth=1.0,\
             color=None, edgecolor="#b7a39b", linewidth=1, linestyle="solid",\
             bottom=None, cumulative=False, normed=False, align="mid", orientation="vertical")

    pad.hist(x=xData, bins=xBinning, weights=y8_M_0_weights+y8_M_1_weights+y8_M_2_weights+y8_M_3_weights+y8_M_4_weights+y8_M_5_weights+y8_M_6_weights+y8_M_7_weights+y8_M_8_weights+y8_M_9_weights+y8_M_10_weights+y8_M_11_weights+y8_M_12_weights+y8_M_13_weights+y8_M_14_weights,\
             label="$bg\_vbf\_200\_400$", histtype="step", rwidth=1.0,\
             color=None, edgecolor="#ad998c", linewidth=1, linestyle="solid",\
             bottom=None, cumulative=False, normed=False, align="mid", orientation="vertical")

    pad.hist(x=xData, bins=xBinning, weights=y8_M_0_weights+y8_M_1_weights+y8_M_2_weights+y8_M_3_weights+y8_M_4_weights+y8_M_5_weights+y8_M_6_weights+y8_M_7_weights+y8_M_8_weights+y8_M_9_weights+y8_M_10_weights+y8_M_11_weights+y8_M_12_weights+y8_M_13_weights,\
             label="$bg\_vbf\_100\_200$", histtype="step", rwidth=1.0,\
             color=None, edgecolor="#9b8e82", linewidth=1, linestyle="solid",\
             bottom=None, cumulative=False, normed=False, align="mid", orientation="vertical")

    pad.hist(x=xData, bins=xBinning, weights=y8_M_0_weights+y8_M_1_weights+y8_M_2_weights+y8_M_3_weights+y8_M_4_weights+y8_M_5_weights+y8_M_6_weights+y8_M_7_weights+y8_M_8_weights+y8_M_9_weights+y8_M_10_weights+y8_M_11_weights+y8_M_12_weights,\
             label="$bg\_vbf\_0\_100$", histtype="step", rwidth=1.0,\
             color=None, edgecolor="#876656", linewidth=1, linestyle="solid",\
             bottom=None, cumulative=False, normed=False, align="mid", orientation="vertical")

    pad.hist(x=xData, bins=xBinning, weights=y8_M_0_weights+y8_M_1_weights+y8_M_2_weights+y8_M_3_weights+y8_M_4_weights+y8_M_5_weights+y8_M_6_weights+y8_M_7_weights+y8_M_8_weights+y8_M_9_weights+y8_M_10_weights+y8_M_11_weights,\
             label="$bg\_dip\_1600\_inf$", histtype="step", rwidth=1.0,\
             color=None, edgecolor="#afcec6", linewidth=1, linestyle="solid",\
             bottom=None, cumulative=False, normed=False, align="mid", orientation="vertical")

    pad.hist(x=xData, bins=xBinning, weights=y8_M_0_weights+y8_M_1_weights+y8_M_2_weights+y8_M_3_weights+y8_M_4_weights+y8_M_5_weights+y8_M_6_weights+y8_M_7_weights+y8_M_8_weights+y8_M_9_weights+y8_M_10_weights,\
             label="$bg\_dip\_1200\_1600$", histtype="step", rwidth=1.0,\
             color=None, edgecolor="#84c1a3", linewidth=1, linestyle="solid",\
             bottom=None, cumulative=False, normed=False, align="mid", orientation="vertical")

    pad.hist(x=xData, bins=xBinning, weights=y8_M_0_weights+y8_M_1_weights+y8_M_2_weights+y8_M_3_weights+y8_M_4_weights+y8_M_5_weights+y8_M_6_weights+y8_M_7_weights+y8_M_8_weights+y8_M_9_weights,\
             label="$bg\_dip\_800\_1200$", histtype="step", rwidth=1.0,\
             color=None, edgecolor="#89a8a0", linewidth=1, linestyle="solid",\
             bottom=None, cumulative=False, normed=False, align="mid", orientation="vertical")

    pad.hist(x=xData, bins=xBinning, weights=y8_M_0_weights+y8_M_1_weights+y8_M_2_weights+y8_M_3_weights+y8_M_4_weights+y8_M_5_weights+y8_M_6_weights+y8_M_7_weights+y8_M_8_weights,\
             label="$bg\_dip\_600\_800$", histtype="step", rwidth=1.0,\
             color=None, edgecolor="#829e8c", linewidth=1, linestyle="solid",\
             bottom=None, cumulative=False, normed=False, align="mid", orientation="vertical")

    pad.hist(x=xData, bins=xBinning, weights=y8_M_0_weights+y8_M_1_weights+y8_M_2_weights+y8_M_3_weights+y8_M_4_weights+y8_M_5_weights+y8_M_6_weights+y8_M_7_weights,\
             label="$bg\_dip\_400\_600$", histtype="step", rwidth=1.0,\
             color=None, edgecolor="#adbcc6", linewidth=1, linestyle="solid",\
             bottom=None, cumulative=False, normed=False, align="mid", orientation="vertical")

    pad.hist(x=xData, bins=xBinning, weights=y8_M_0_weights+y8_M_1_weights+y8_M_2_weights+y8_M_3_weights+y8_M_4_weights+y8_M_5_weights+y8_M_6_weights,\
             label="$bg\_dip\_200\_400$", histtype="step", rwidth=1.0,\
             color=None, edgecolor="#7a8e99", linewidth=1, linestyle="solid",\
             bottom=None, cumulative=False, normed=False, align="mid", orientation="vertical")

    pad.hist(x=xData, bins=xBinning, weights=y8_M_0_weights+y8_M_1_weights+y8_M_2_weights+y8_M_3_weights+y8_M_4_weights+y8_M_5_weights,\
             label="$bg\_dip\_100\_200$", histtype="step", rwidth=1.0,\
             color=None, edgecolor="#758991", linewidth=1, linestyle="solid",\
             bottom=None, cumulative=False, normed=False, align="mid", orientation="vertical")

    pad.hist(x=xData, bins=xBinning, weights=y8_M_0_weights+y8_M_1_weights+y8_M_2_weights+y8_M_3_weights+y8_M_4_weights,\
             label="$bg\_dip\_0\_100$", histtype="step", rwidth=1.0,\
             color=None, edgecolor="#688296", linewidth=1, linestyle="solid",\
             bottom=None, cumulative=False, normed=False, align="mid", orientation="vertical")

    pad.hist(x=xData, bins=xBinning, weights=y8_M_0_weights+y8_M_1_weights+y8_M_2_weights+y8_M_3_weights,\
             label="$signal\_2pt4TeVL$", histtype="step", rwidth=1.0,\
             color=None, edgecolor="#6d7a84", linewidth=1, linestyle="solid",\
             bottom=None, cumulative=False, normed=False, align="mid", orientation="vertical")

    pad.hist(x=xData, bins=xBinning, weights=y8_M_0_weights+y8_M_1_weights+y8_M_2_weights,\
             label="$signal\_2pt2TeVL$", histtype="step", rwidth=1.0,\
             color=None, edgecolor="#7c99d1", linewidth=1, linestyle="solid",\
             bottom=None, cumulative=False, normed=False, align="mid", orientation="vertical")

    pad.hist(x=xData, bins=xBinning, weights=y8_M_0_weights+y8_M_1_weights,\
             label="$signal\_2TeVL$", histtype="step", rwidth=1.0,\
             color=None, edgecolor="#7f7f9b", linewidth=1, linestyle="solid",\
             bottom=None, cumulative=False, normed=False, align="mid", orientation="vertical")

    pad.hist(x=xData, bins=xBinning, weights=y8_M_0_weights,\
             label="$signal\_1pt8TeVL$", histtype="step", rwidth=1.0,\
             color=None, edgecolor="#aaa5bf", linewidth=1, linestyle="solid",\
             bottom=None, cumulative=False, normed=False, align="mid", orientation="vertical")


    # Axis
    plt.rc('text',usetex=False)
    plt.xlabel(r"M [ j_{1} , j_{2} ]   ( GeV ) ",\
               fontsize=16,color="black")
    plt.ylabel(r"$\mathrm{Events}$ $(\mathcal{L}_{\mathrm{int}} = 40.0\ \mathrm{fb}^{-1})$ ",\
               fontsize=16,color="black")

    # Boundary of y-axis
    ymax=(y8_M_0_weights+y8_M_1_weights+y8_M_2_weights+y8_M_3_weights+y8_M_4_weights+y8_M_5_weights+y8_M_6_weights+y8_M_7_weights+y8_M_8_weights+y8_M_9_weights+y8_M_10_weights+y8_M_11_weights+y8_M_12_weights+y8_M_13_weights+y8_M_14_weights+y8_M_15_weights+y8_M_16_weights+y8_M_17_weights+y8_M_18_weights+y8_M_19_weights).max()*1.1
    ymin=0 # linear scale
    #ymin=min([x for x in (y8_M_0_weights+y8_M_1_weights+y8_M_2_weights+y8_M_3_weights+y8_M_4_weights+y8_M_5_weights+y8_M_6_weights+y8_M_7_weights+y8_M_8_weights+y8_M_9_weights+y8_M_10_weights+y8_M_11_weights+y8_M_12_weights+y8_M_13_weights+y8_M_14_weights+y8_M_15_weights+y8_M_16_weights+y8_M_17_weights+y8_M_18_weights+y8_M_19_weights) if x])/100. # log scale
    plt.gca().set_ylim(ymin,ymax)

    # Log/Linear scale for X-axis
    plt.gca().set_xscale("linear")
    #plt.gca().set_xscale("log",nonposx="clip")

    # Log/Linear scale for Y-axis
    plt.gca().set_yscale("linear")
    #plt.gca().set_yscale("log",nonposy="clip")

    # Legend
    plt.legend(bbox_to_anchor=(1.05,1), loc=2, borderaxespad=0.)

    # Saving the image
    plt.savefig('../../HTML/MadAnalysis5job_0/selection_7.png')
    plt.savefig('../../PDF/MadAnalysis5job_0/selection_7.png')
    plt.savefig('../../DVI/MadAnalysis5job_0/selection_7.eps')

# Running!
if __name__ == '__main__':
    selection_7()
